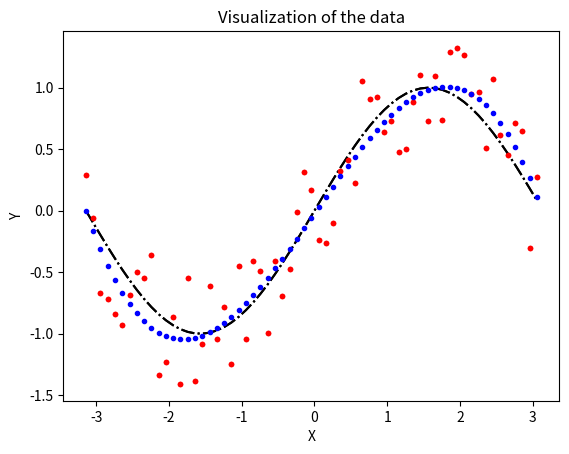

Reproduce this figure in Python.
from matplotlib import pyplot as pp
import numpy as np


noise_sigma = 0.5
X = np.arange(-np.pi,np.pi,0.1)
T = np.sin( X )
Y = T + (np.random.rand( len(T) )-0.5)*2*noise_sigma

pp.plot(X,T,'k-.')
pp.plot(X,Y,'r.')
pp.grid()
pp.xlabel('X')
pp.ylabel('Y')
pp.title('Visualization of the data')

K = []
power = 4

for i in range( len(X) ):
    v = []
    for p in range( power ):
        v.append( X[i] ** p )
    K.append( v )

K = np.matrix( K )
Y = np.matrix( Y ).T
w = np.linalg.inv( K.T * K )*K.T*Y
pred_Y = K*w
pred_Y = np.squeeze( pred_Y.tolist() )

pp.plot( X,T,'k-.')
pp.plot( X,Y,'r.')
pp.plot( X,pred_Y,'b.')
pp.grid()
pp.xlabel('X')
pp.ylabel('Y')
pp.title('Visualization of the data')
